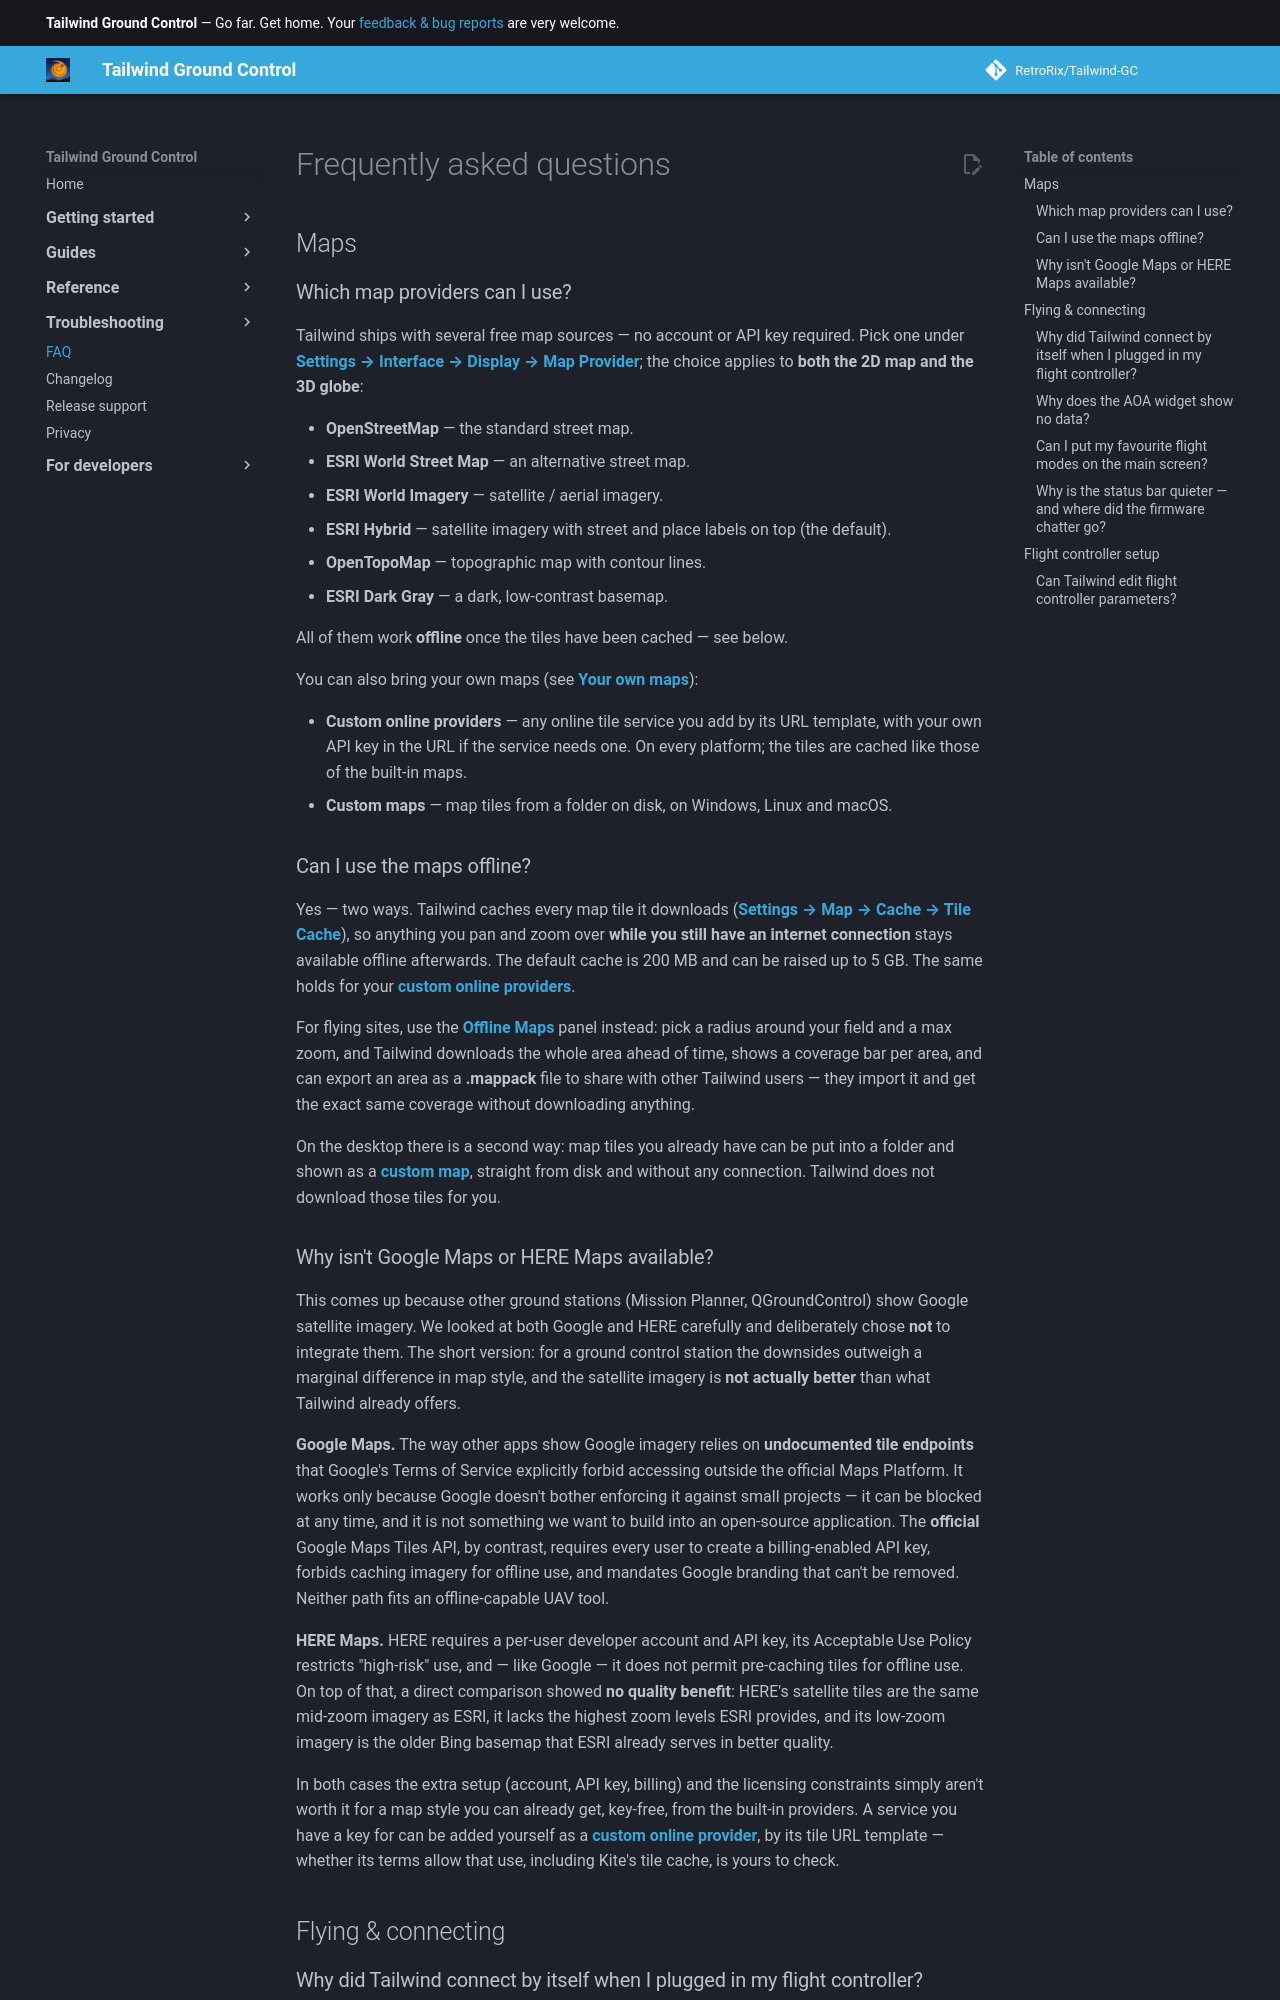

repository: RetroRix/Tailwind-GC · page: faq/index.html · generator: mkdocs

# Frequently asked questions

## Maps

### Which map providers can I use?

Tailwind ships with several free map sources — no account or API key required. Pick one under
**[Settings → Interface → Display → Map Provider](reference/settings.md#display)**; the choice applies
to **both the 2D map and the 3D globe**:

- **OpenStreetMap** — the standard street map.
- **ESRI World Street Map** — an alternative street map.
- **ESRI World Imagery** — satellite / aerial imagery.
- **ESRI Hybrid** — satellite imagery with street and place labels on top (the default).
- **OpenTopoMap** — topographic map with contour lines.
- **ESRI Dark Gray** — a dark, low-contrast basemap.

All of them work **offline** once the tiles have been cached — see below.

You can also bring your own maps (see **[Your own maps](guides/custom-maps.md)**):

- **Custom online providers** — any online tile service you add by its URL template, with your own
  API key in the URL if the service needs one. On every platform; the tiles are cached like those of
  the built-in maps.
- **Custom maps** — map tiles from a folder on disk, on Windows, Linux and macOS.

### Can I use the maps offline?

Yes — two ways. Tailwind caches every map tile it downloads (**[Settings → Map → Cache →
Tile Cache](reference/settings.md#cache)**), so anything you pan and zoom over **while you still have an
internet connection** stays available offline afterwards. The default cache is 200 MB and can be
raised up to 5 GB. The same holds for your
**[custom online providers](guides/custom-maps.md#custom-online-providers)**.

For flying sites, use the **[Offline Maps](guides/offline-maps.md)** panel instead: pick a radius
around your field and a max zoom, and Tailwind downloads the whole area ahead of time, shows a
coverage bar per area, and can export an area as a **.mappack** file to share with other Tailwind
users — they import it and get the exact same coverage without downloading anything.

On the desktop there is a second way: map tiles you already have can be put into a folder and shown as
a **[custom map](guides/custom-maps.md#custom-maps-from-a-folder)**, straight from disk and without any
connection. Tailwind does not download those tiles for you.

### Why isn't Google Maps or HERE Maps available?

This comes up because other ground stations (Mission Planner, QGroundControl) show Google satellite
imagery. We looked at both Google and HERE carefully and deliberately chose **not** to integrate them.
The short version: for a ground control station the downsides outweigh a marginal difference in map
style, and the satellite imagery is **not actually better** than what Tailwind already offers.

**Google Maps.** The way other apps show Google imagery relies on **undocumented tile endpoints** that
Google's Terms of Service explicitly forbid accessing outside the official Maps Platform. It works only
because Google doesn't bother enforcing it against small projects — it can be blocked at any time, and
it is not something we want to build into an open-source application. The **official** Google Maps Tiles
API, by contrast, requires every user to create a billing-enabled API key, forbids caching imagery for
offline use, and mandates Google branding that can't be removed. Neither path fits an offline-capable
UAV tool.

**HERE Maps.** HERE requires a per-user developer account and API key, its Acceptable Use Policy
restricts "high-risk" use, and — like Google — it does not permit pre-caching tiles for offline use.
On top of that, a direct comparison showed **no quality benefit**: HERE's satellite tiles are the same
mid-zoom imagery as ESRI, it lacks the highest zoom levels ESRI provides, and its low-zoom imagery is
the older Bing basemap that ESRI already serves in better quality.

In both cases the extra setup (account, API key, billing) and the licensing constraints simply aren't
worth it for a map style you can already get, key-free, from the built-in providers. A service you
have a key for can be added yourself as a **[custom online provider](guides/custom-maps.md#custom-online-providers)**,
by its tile URL template — whether its terms allow that use, including Kite's tile cache, is yours to
check.

## Flying & connecting
